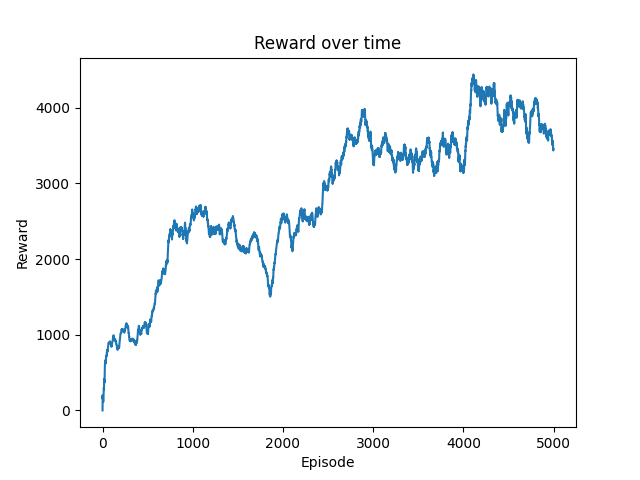

Values plotted in this chart, from the file beside it:
episode, score, avg_score, avg_actor_loss, avg_critic_loss, avg_total_loss, steps  taken
0, 200.0, 0, 0, 0, 0, 426
1, 100.0, 200.0, 0, 0, 0, 888
2, 300.0, 150.0, 0, 0, 0, 1352
3, 200.0, 200.0, 0, 0, 0, 1824
4, 0.0, 200.0, -0.2573, 17.04, 8.265, 2272
5, 0.0, 160.0, -0.2573, 17.04, 8.265, 2716
6, 0.0, 133.3, -0.2573, 17.04, 8.265, 3160
7, 100.0, 114.3, -0.2573, 17.04, 8.265, 3588
8, 100.0, 112.5, -0.2573, 17.04, 8.265, 4045
9, 500.0, 111.1, -0.2888, 5.914, 2.668, 4525
10, 300.0, 150.0, -0.2888, 5.914, 2.668, 4942
11, 1400, 163.6, -0.2888, 5.914, 2.668, 5508
12, 0.0, 266.7, -0.2888, 5.914, 2.668, 5914
13, 1000, 246.2, -0.6772, 5.446, 2.046, 6464
14, 0.0, 300.0, -0.6772, 5.446, 2.046, 6889
15, 200.0, 280.0, -0.6772, 5.446, 2.046, 7303
16, 1500, 275.0, -0.6772, 5.446, 2.046, 7842
17, 1600, 347.1, -0.9943, 4.421, 1.216, 8520
18, 100.0, 416.7, -0.9943, 4.421, 1.216, 8987
19, 0.0, 400.0, -0.9943, 4.421, 1.216, 9437
20, 500.0, 380.0, -0.9943, 4.421, 1.216, 9912
21, 0.0, 385.7, -0.9215, 4.035, 1.096, 10350
22, 1900, 368.2, -0.9215, 4.035, 1.096, 11007
23, 2400, 434.8, -0.9215, 4.035, 1.096, 11811
24, 2000, 516.7, -1.271, 2.676, 0.06702, 12461
25, 1000, 576.0, -1.271, 2.676, 0.06702, 12973
26, 1300, 592.3, -1.271, 2.676, 0.06702, 13539
27, 900.0, 618.5, -1.271, 2.676, 0.06702, 14079
28, 1600, 628.6, -1.249, 2.515, 0.008257, 14686
29, 400.0, 662.1, -1.249, 2.515, 0.008257, 15166
30, 400.0, 653.3, -1.249, 2.515, 0.008257, 15587
31, 0.0, 645.2, -1.249, 2.515, 0.008257, 16003
32, 1000, 625.0, -1.019, 3.336, 0.6496, 16578
33, 0.0, 636.4, -1.019, 3.336, 0.6496, 17028
34, 1000, 617.6, -1.019, 3.336, 0.6496, 17531
35, 1600, 628.6, -1.019, 3.336, 0.6496, 18171
36, 1000, 655.6, -1.34, 2.848, 0.08393, 18705
37, 1000, 664.9, -1.34, 2.848, 0.08393, 19225
38, 900.0, 673.7, -1.34, 2.848, 0.08393, 19749
39, 2100, 679.5, -1.34, 2.848, 0.08393, 20442
40, 500.0, 715.0, -1.356, 2.066, -0.3235, 20911
41, 900.0, 709.8, -1.356, 2.066, -0.3235, 21364
42, 900.0, 714.3, -1.356, 2.066, -0.3235, 21857
43, 700.0, 718.6, -1.356, 2.066, -0.3235, 22359
44, 1300, 718.2, -1.221, 3.19, 0.3738, 22927
45, 500.0, 731.1, -1.221, 3.19, 0.3738, 23399
46, 2000, 726.1, -1.221, 3.19, 0.3738, 24171
47, 1500, 753.2, -1.35, 2.478, -0.1111, 24777
48, 500.0, 768.8, -1.35, 2.478, -0.1111, 25211
49, 300.0, 763.3, -1.35, 2.478, -0.1111, 25669
50, 2900, 754.0, -1.35, 2.478, -0.1111, 26416
51, 1000, 796.1, -1.506, 2.264, -0.3741, 26979
52, 400.0, 800.0, -1.506, 2.264, -0.3741, 27390
53, 800.0, 792.5, -1.506, 2.264, -0.3741, 27863
54, 0.0, 792.6, -1.506, 2.264, -0.3741, 28286
55, 1500, 778.2, -1.094, 3.477, 0.6441, 28835
56, 1500, 791.1, -1.094, 3.477, 0.6441, 29434
57, 2300, 803.5, -1.094, 3.477, 0.6441, 30203
58, 500.0, 829.3, -1.094, 3.477, 0.6441, 30662
59, 1100, 823.7, -1.253, 2.107, -0.1997, 31265
... 4,940 more rows
